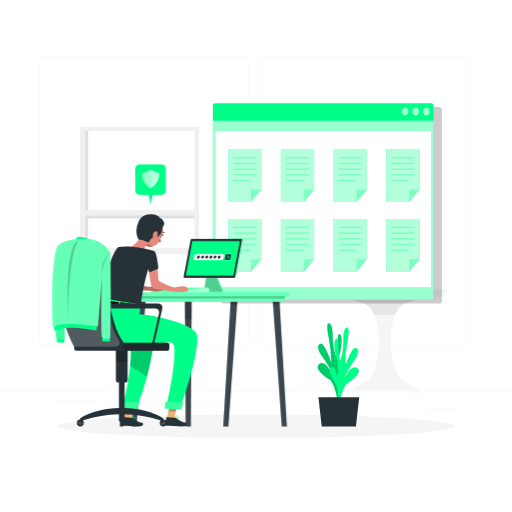
t = 0.00 s
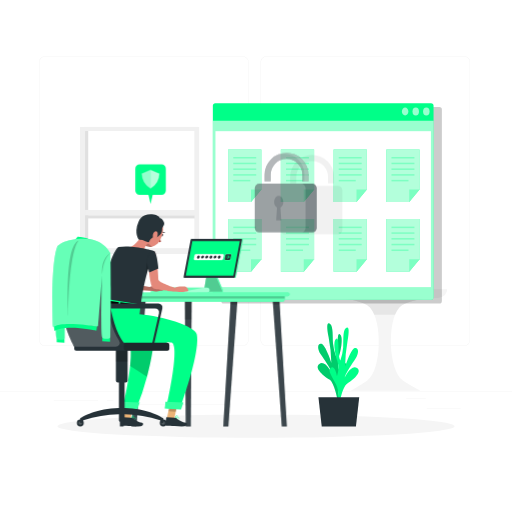
t = 0.42 s
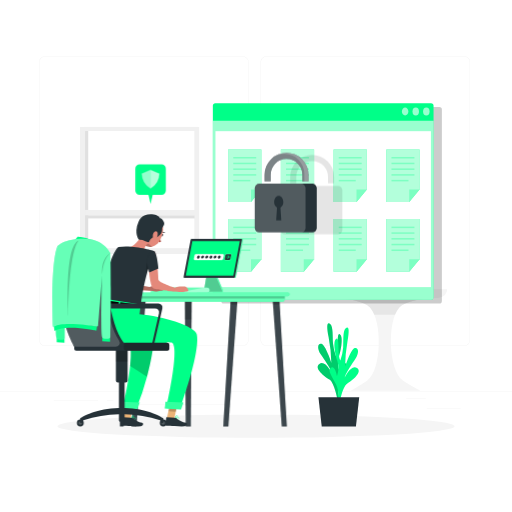
t = 0.83 s
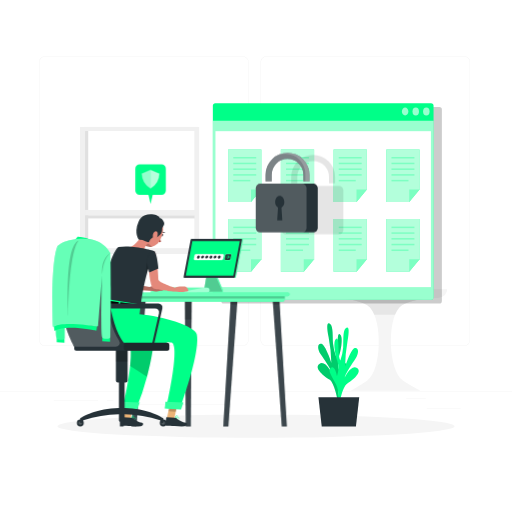
t = 1.25 s
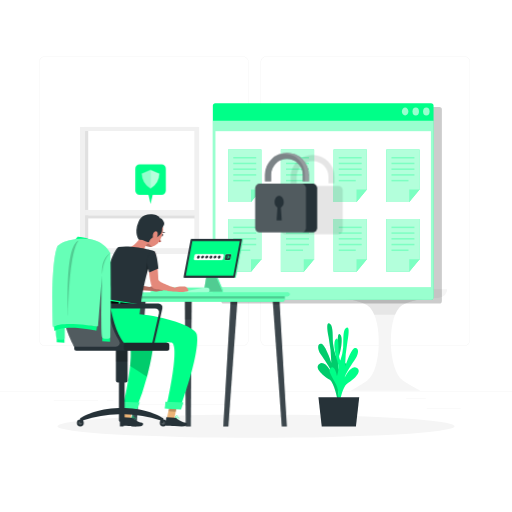
t = 1.67 s
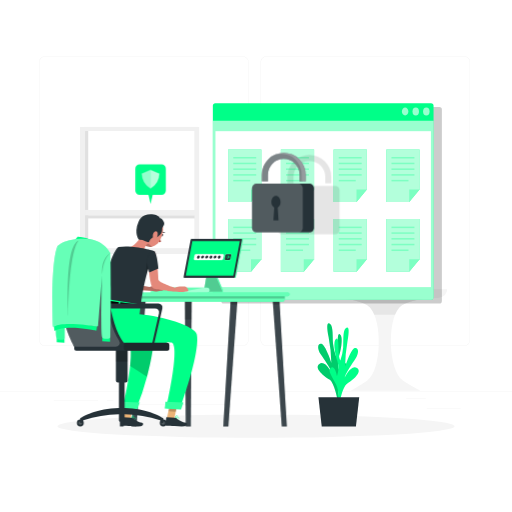
t = 2.08 s

The animated SVG that drew these frames (rendered in a browser with its animation timeline set to each time). Animation: 2 CSS @keyframes rules; one cycle of 2.50 s, repeats indefinitely.

<svg class="animated" id="freepik_stories-secure-login" xmlns="http://www.w3.org/2000/svg" viewBox="0 0 500 500" version="1.1" xmlns:xlink="http://www.w3.org/1999/xlink" xmlns:svgjs="http://svgjs.com/svgjs"><style>svg#freepik_stories-secure-login:not(.animated) .animable {opacity: 0;}svg#freepik_stories-secure-login.animated #freepik--Padlock--inject-201 {animation: 1s 1 forwards cubic-bezier(.36,-0.01,.5,1.38) fadeIn,1.5s Infinite  linear shake;animation-delay: 0s,1s;}            @keyframes fadeIn {                0% {                    opacity: 0;                }                100% {                    opacity: 1;                }            }                    @keyframes shake {                10%, 90% {                    transform: translate3d(-1px, 0, 0);                  }                  20%, 80% {                    transform: translate3d(2px, 0, 0);                  }                  30%, 50%, 70% {                    transform: translate3d(-4px, 0, 0);                  }                  40%, 60% {                    transform: translate3d(4px, 0, 0);                  }            }        </style><g id="freepik--background-complete--inject-201" class="animable" style="transform-origin: 250px 228.23px;"><rect y="382.4" width="500" height="0.25" style="fill: rgb(235, 235, 235); transform-origin: 250px 382.525px;" id="elnzx7ceuvh2i" class="animable"></rect><rect x="416.78" y="398.49" width="33.12" height="0.25" style="fill: rgb(235, 235, 235); transform-origin: 433.34px 398.615px;" id="elkmxaxoh36cd" class="animable"></rect><rect x="322.53" y="401.21" width="8.69" height="0.25" style="fill: rgb(235, 235, 235); transform-origin: 326.875px 401.335px;" id="el5w30f7et4u" class="animable"></rect><rect x="396.59" y="389.21" width="19.19" height="0.25" style="fill: rgb(235, 235, 235); transform-origin: 406.185px 389.335px;" id="eltg8h9c7yc8" class="animable"></rect><rect x="52.46" y="390.89" width="43.19" height="0.25" style="fill: rgb(235, 235, 235); transform-origin: 74.055px 391.015px;" id="elb125qitiavi" class="animable"></rect><rect x="104.56" y="390.89" width="6.33" height="0.25" style="fill: rgb(235, 235, 235); transform-origin: 107.725px 391.015px;" id="ellzmjjmgq4d" class="animable"></rect><rect x="131.47" y="395.11" width="93.68" height="0.25" style="fill: rgb(235, 235, 235); transform-origin: 178.31px 395.235px;" id="elliiidym5xi" class="animable"></rect><path d="M237,337.8H43.91a5.71,5.71,0,0,1-5.7-5.71V60.66A5.71,5.71,0,0,1,43.91,55H237a5.71,5.71,0,0,1,5.71,5.71V332.09A5.71,5.71,0,0,1,237,337.8ZM43.91,55.2a5.46,5.46,0,0,0-5.45,5.46V332.09a5.46,5.46,0,0,0,5.45,5.46H237a5.47,5.47,0,0,0,5.46-5.46V60.66A5.47,5.47,0,0,0,237,55.2Z" style="fill: rgb(235, 235, 235); transform-origin: 140.46px 196.4px;" id="elhipqmlskxwr" class="animable"></path><path d="M453.31,337.8H260.21a5.72,5.72,0,0,1-5.71-5.71V60.66A5.72,5.72,0,0,1,260.21,55h193.1A5.71,5.71,0,0,1,459,60.66V332.09A5.71,5.71,0,0,1,453.31,337.8ZM260.21,55.2a5.47,5.47,0,0,0-5.46,5.46V332.09a5.47,5.47,0,0,0,5.46,5.46h193.1a5.47,5.47,0,0,0,5.46-5.46V60.66a5.47,5.47,0,0,0-5.46-5.46Z" style="fill: rgb(235, 235, 235); transform-origin: 356.75px 196.4px;" id="elm70wgap3tij" class="animable"></path><path d="M316.54,282.45H436.69a8.24,8.24,0,0,1-7.88,8.23c-12.91.59-32.78,2.63-39.07,9.77-11.75,13.32-10.61,60.1,3.46,70.93,4.4,3.4,17.26,10.14,17.26,10.14H342.77s12-6.88,16.19-10.14c14-10.92,14.39-57.67,2.59-70.93-6.05-6.8-24.67-9-37.16-9.69A8.31,8.31,0,0,1,316.54,282.45Z" style="fill: rgb(245, 245, 245); transform-origin: 376.615px 331.985px;" id="el8lwmkk4lpb9" class="animable"></path><path d="M421.8,291.12c-12.2,1-26.82,3.39-32.06,9.33a23.74,23.74,0,0,0-4,6.88H365.59a24.5,24.5,0,0,0-4-6.88c-5.26-5.91-20-8.34-32-9.33Z" style="fill: rgb(230, 230, 230); transform-origin: 375.695px 299.225px;" id="elqdiwdaa9amk" class="animable"></path><polygon points="367.72 282.51 369.36 263.84 345.67 263.84 344.04 282.51 367.72 282.51" style="fill: rgb(235, 235, 235); transform-origin: 356.7px 273.175px;" id="elq3olt7jve2q" class="animable"></polygon><polygon points="367.72 282.51 369.36 263.84 370.63 263.84 369 282.51 367.72 282.51" style="fill: rgb(224, 224, 224); transform-origin: 369.175px 273.175px;" id="elngp9gbezejj" class="animable"></polygon><polygon points="365.47 280.61 366.77 265.74 347.92 265.74 346.62 280.61 365.47 280.61" style="fill: rgb(240, 240, 240); transform-origin: 356.695px 273.175px;" id="el3w2lcn1deg6" class="animable"></polygon><polygon points="364.03 279.38 365.11 266.97 349.37 266.97 348.28 279.38 364.03 279.38" style="fill: rgb(250, 250, 250); transform-origin: 356.695px 273.175px;" id="eln5j60nkkin9" class="animable"></polygon><polygon points="375.4 282.45 399.19 282.45 396.55 252.28 372.76 252.28 375.4 282.45" style="fill: rgb(230, 230, 230); transform-origin: 385.975px 267.365px;" id="eljcup1vffwcp" class="animable"></polygon><polygon points="375.4 282.45 374.27 282.45 371.63 252.28 372.76 252.28 375.4 282.45" style="fill: rgb(224, 224, 224); transform-origin: 373.515px 267.365px;" id="elw9z8gcd1y1i" class="animable"></polygon><polygon points="377.56 279.38 396.5 279.38 394.4 255.36 375.46 255.36 377.56 279.38" style="fill: rgb(240, 240, 240); transform-origin: 385.98px 267.37px;" id="elcnnzi3f1twj" class="animable"></polygon><polygon points="378.94 277.4 394.77 277.4 393.01 257.34 377.19 257.34 378.94 277.4" style="fill: rgb(250, 250, 250); transform-origin: 385.98px 267.37px;" id="ellanqa26xm0q" class="animable"></polygon><path d="M386.94,266.36h0a2.75,2.75,0,0,1-3.9,0h0a2.76,2.76,0,0,1,0-3.89h0a2.77,2.77,0,0,1,3.9,0h0A2.76,2.76,0,0,1,386.94,266.36Z" style="fill: rgb(235, 235, 235); transform-origin: 384.99px 264.419px;" id="eltxuy5ox81sq" class="animable"></path><path d="M385.77,269.74h0a2,2,0,0,1,2.85,0h0a2,2,0,0,1-1.42,3.44h0A2,2,0,0,1,385.77,269.74Z" style="fill: rgb(240, 240, 240); transform-origin: 387.195px 271.162px;" id="el740bpccs1z6" class="animable"></path><g id="elpot02ssxhl"><rect x="81.73" y="123.98" width="112.19" height="124.08" style="fill: rgb(224, 224, 224); transform-origin: 137.825px 186.02px; transform: rotate(180deg);" class="animable"></rect></g><g id="elhwwhj8yd7r7"><rect x="78.15" y="123.98" width="116.36" height="124.08" style="fill: rgb(240, 240, 240); transform-origin: 136.33px 186.02px; transform: rotate(180deg);" class="animable"></rect></g><g id="el1es8c3i59wi"><rect x="83.07" y="127.94" width="106.7" height="114.42" style="fill: rgb(255, 255, 255); transform-origin: 136.42px 185.15px; transform: rotate(180deg);" class="animable"></rect></g><g id="elrc0sbda9kqq"><rect x="83.07" y="127.94" width="3.09" height="114.42" style="fill: rgb(224, 224, 224); transform-origin: 84.615px 185.15px; transform: rotate(180deg);" class="animable"></rect></g><g id="elylahxcgwh5f"><rect x="136.39" y="159.65" width="3.09" height="104.22" style="fill: rgb(224, 224, 224); transform-origin: 137.935px 211.76px; transform: rotate(-90deg);" class="animable"></rect></g><g id="elqjn1e7vaxi"><rect x="83.07" y="205.04" width="108.36" height="5.18" style="fill: rgb(240, 240, 240); transform-origin: 137.25px 207.63px; transform: rotate(180deg);" class="animable"></rect></g><path d="M378.39,145.22s1-6.6-3.81-10.83-4.39-6.75-3-7.08,2.64,3.91,4.76,5.07c0,0,.07-6-2.08-8.25s-3.28-7.94-1.23-8,2.25,3.4,2.68,5.88,2.7,6,2.7,6,.44-5.4,1.83-7.62-2.31-7.3-.88-9.52,4,2,3.75,6.77-3.38,9.84-2.64,14.81c0,0,1.4-3.49,2.65-3.81s2.53-2.62,3.37-3.48,1.91,2.11,0,4.86-6.76,10.11-6,16.05Z" style="fill: rgb(230, 230, 230); transform-origin: 379.103px 128.166px;" id="elmxquzzcswip" class="animable"></path><path d="M375.51,142.22l-1.58,9.89a5,5,0,0,0,5,5.82h1.68a5,5,0,0,0,5-5.82L384,142.22Z" style="fill: rgb(245, 245, 245); transform-origin: 379.77px 150.075px;" id="elbpfja0z365o" class="animable"></path><rect x="287.94" y="154.28" width="111.4" height="5.72" style="fill: rgb(230, 230, 230); transform-origin: 343.64px 157.14px;" id="el2wqlh7sxhe" class="animable"></rect><rect x="293.07" y="133.18" width="4.91" height="21.1" style="fill: rgb(240, 240, 240); transform-origin: 295.525px 143.73px;" id="elfoom8ud7ys" class="animable"></rect><rect x="316.8" y="133.18" width="4.91" height="21.1" style="fill: rgb(240, 240, 240); transform-origin: 319.255px 143.73px;" id="elmvnoxn0c3ud" class="animable"></rect><g id="elqt417zq7o9i"><rect x="345.57" y="132.92" width="4.91" height="21.1" style="fill: rgb(240, 240, 240); transform-origin: 348.025px 143.47px; transform: rotate(-9.78deg);" class="animable"></rect></g><rect x="299.15" y="135.96" width="4.91" height="18.32" style="fill: rgb(240, 240, 240); transform-origin: 301.605px 145.12px;" id="elrr9q14mdqr" class="animable"></rect><rect x="310.43" y="135.96" width="4.91" height="18.32" style="fill: rgb(240, 240, 240); transform-origin: 312.885px 145.12px;" id="eluzavedrtv6h" class="animable"></rect><rect x="338.91" y="135.96" width="4.91" height="18.32" style="fill: rgb(240, 240, 240); transform-origin: 341.365px 145.12px;" id="elko8hs19y2c" class="animable"></rect><g id="elvqui9owpgs"><rect x="325.29" y="135.65" width="4.91" height="18.32" style="fill: rgb(240, 240, 240); transform-origin: 327.745px 144.81px; transform: rotate(-12.53deg);" class="animable"></rect></g><rect x="305.85" y="132.13" width="2.45" height="22.15" style="fill: rgb(240, 240, 240); transform-origin: 307.075px 143.205px;" id="elqugh23ec3xn" class="animable"></rect><rect x="335.04" y="132.13" width="2.45" height="22.15" style="fill: rgb(240, 240, 240); transform-origin: 336.265px 143.205px;" id="eljz0byjv7rah" class="animable"></rect><g id="elk92omujt2u"><rect x="287.94" y="197.01" width="111.4" height="5.72" style="fill: rgb(230, 230, 230); transform-origin: 343.64px 199.87px; transform: rotate(180deg);" class="animable"></rect></g><g id="elxysedekpnel"><rect x="389.31" y="175.91" width="4.91" height="21.1" style="fill: rgb(240, 240, 240); transform-origin: 391.765px 186.46px; transform: rotate(180deg);" class="animable"></rect></g><g id="elw22efmgl42"><rect x="365.58" y="175.91" width="4.91" height="21.1" style="fill: rgb(240, 240, 240); transform-origin: 368.035px 186.46px; transform: rotate(180deg);" class="animable"></rect></g><g id="elebw8sjgduhe"><rect x="336.81" y="175.65" width="4.91" height="21.1" style="fill: rgb(240, 240, 240); transform-origin: 339.265px 186.2px; transform: rotate(-170.22deg);" class="animable"></rect></g><g id="elpvs5gl3qik"><rect x="383.23" y="178.69" width="4.91" height="18.32" style="fill: rgb(240, 240, 240); transform-origin: 385.685px 187.85px; transform: rotate(180deg);" class="animable"></rect></g><g id="el8cwxmw5q4se"><rect x="371.95" y="178.69" width="4.91" height="18.32" style="fill: rgb(240, 240, 240); transform-origin: 374.405px 187.85px; transform: rotate(180deg);" class="animable"></rect></g><g id="el2273rm9ujgoi"><rect x="343.48" y="178.69" width="4.91" height="18.32" style="fill: rgb(240, 240, 240); transform-origin: 345.935px 187.85px; transform: rotate(180deg);" class="animable"></rect></g><g id="elcotgmqujjz"><rect x="357.09" y="178.38" width="4.91" height="18.32" style="fill: rgb(240, 240, 240); transform-origin: 359.545px 187.54px; transform: rotate(-167.47deg);" class="animable"></rect></g><g id="elxyu6l493ecr"><rect x="378.99" y="174.86" width="2.45" height="22.15" style="fill: rgb(240, 240, 240); transform-origin: 380.215px 185.935px; transform: rotate(180deg);" class="animable"></rect></g><g id="elamsqbl9xx3"><rect x="349.79" y="174.86" width="2.45" height="22.15" style="fill: rgb(240, 240, 240); transform-origin: 351.015px 185.935px; transform: rotate(180deg);" class="animable"></rect></g><g id="elh9cas73qvhe"><rect x="298.63" y="180.31" width="23.91" height="16.51" style="fill: rgb(245, 245, 245); transform-origin: 310.585px 188.565px; transform: rotate(180deg);" class="animable"></rect></g></g><g id="freepik--Shadow--inject-201" class="animable" style="transform-origin: 250px 416.24px;"><ellipse id="freepik--path--inject-201" cx="250" cy="416.24" rx="193.89" ry="11.32" style="fill: rgb(245, 245, 245); transform-origin: 250px 416.24px;" class="animable"></ellipse></g><g id="freepik--Plant--inject-201" class="animable" style="transform-origin: 330.513px 365.986px;"><path d="M332.47,391.23s-5-10.8.7-21.46,7.3-13.16,3.7-15.34S331.6,363,331.6,363a24,24,0,0,1-.53-15.07c2.51-7.71,4.09-20.26.66-21.61s-.65,15.66-3.63,21.46a49.82,49.82,0,0,1-2.91-12.64c-.41-6.19.23-16.08-2.48-18.61s-4.44-.79-1.78,12.88a142.9,142.9,0,0,1,2.64,24.76s-5.87-17.92-9.82-18.44-3.94,5.28-.56,10.31,9.89,14.05,10.95,18.69c0,0-6.45-13.48-12.25-9.35s5.05,12.28,9.89,15.22,8.2,21.39,8.2,21.39Z" style="fill: rgb(0, 255, 136); transform-origin: 324.507px 353.771px;" id="el05kssgyvmog" class="animable"></path><g id="elx1cwfkeb0vh"><path d="M332.47,391.23s-5-10.8.7-21.46,7.3-13.16,3.7-15.34S331.6,363,331.6,363a24,24,0,0,1-.53-15.07c2.51-7.71,4.09-20.26.66-21.61s-.65,15.66-3.63,21.46a49.82,49.82,0,0,1-2.91-12.64c-.41-6.19.23-16.08-2.48-18.61s-4.44-.79-1.78,12.88a142.9,142.9,0,0,1,2.64,24.76s-5.87-17.92-9.82-18.44-3.94,5.28-.56,10.31,9.89,14.05,10.95,18.69c0,0-6.45-13.48-12.25-9.35s5.05,12.28,9.89,15.22,8.2,21.39,8.2,21.39Z" style="opacity: 0.2; isolation: isolate; transform-origin: 324.507px 353.771px;" class="animable"></path></g><path d="M328.56,395.66s4.82-10.88-1-21.44-7.46-13.06-3.88-15.29,5.36,8.44,5.36,8.44a24,24,0,0,0,.35-15.08c-2.6-7.66-4.33-20.19-.91-21.59s.84,15.65,3.88,21.4a49.65,49.65,0,0,0,2.76-12.69c.34-6.19-.42-16.07,2.26-18.64s4.43-.85,1.93,12.85a142.37,142.37,0,0,0-2.34,24.8s5.66-18,9.6-18.58,4,5.22.68,10.3-9.71,14.2-10.73,18.85c0,0,6.29-13.58,12.14-9.53s-4.9,12.35-9.7,15.37-7.94,21.51-7.94,21.51Z" style="fill: rgb(0, 255, 136); transform-origin: 336.077px 358.053px;" id="elmamjih6979" class="animable"></path><polygon points="350.8 387.91 310.96 387.91 314.19 416.42 347.58 416.42 350.8 387.91" style="fill: rgb(38, 50, 56); transform-origin: 330.88px 402.165px;" id="elgm8ogua75qe" class="animable"></polygon></g><g id="freepik--Window--inject-201" class="animable" style="transform-origin: 319.691px 198.615px;"><g id="elu7ecxi0hqti"><rect x="216.01" y="104.4" width="215.52" height="191.98" rx="2.48" style="opacity: 0.2; isolation: isolate; transform-origin: 323.77px 200.39px;" class="animable"></rect></g><rect x="207.86" y="100.85" width="215.52" height="191.98" rx="2.48" style="fill: rgb(0, 255, 136); transform-origin: 315.62px 196.84px;" id="el65rc9e1cvsb" class="animable"></rect><g id="el0y4r36k8mdp"><path d="M207.86,118V290.36a2.3,2.3,0,0,0,2,2.48H421.32a2.3,2.3,0,0,0,2.06-2.48V118Z" style="fill: rgb(255, 255, 255); opacity: 0.6; transform-origin: 315.62px 205.42px;" class="animable"></path></g><rect x="210.41" y="128.11" width="210.41" height="152.27" style="fill: rgb(255, 255, 255); transform-origin: 315.615px 204.245px;" id="el6zt4hykzric" class="animable"></rect><g id="el7nroat0hp7k"><ellipse cx="416.34" cy="108.9" rx="3.16" ry="3.81" style="fill: rgb(255, 255, 255); opacity: 0.6; transform-origin: 416.34px 108.9px;" class="animable"></ellipse></g><g id="eln3v7w3njrp"><ellipse cx="405.99" cy="108.9" rx="3.16" ry="3.81" style="fill: rgb(255, 255, 255); opacity: 0.6; transform-origin: 405.99px 108.9px;" class="animable"></ellipse></g><g id="elmtqp78hspqn"><path d="M398.79,108.9c0,2.1-1.41,3.8-3.16,3.8s-3.15-1.7-3.15-3.8,1.41-3.81,3.15-3.81S398.79,106.79,398.79,108.9Z" style="fill: rgb(255, 255, 255); opacity: 0.6; transform-origin: 395.635px 108.895px;" class="animable"></path></g><polygon points="255.24 145.89 255.24 185.16 245.14 197.34 222.77 197.34 222.77 145.89 255.24 145.89" style="fill: rgb(0, 255, 136); transform-origin: 239.005px 171.615px;" id="elo4o2oymndb" class="animable"></polygon><g id="el2u73lvwv98v"><polygon points="255.24 145.89 255.24 185.16 245.14 197.34 222.77 197.34 222.77 145.89 255.24 145.89" style="fill: rgb(255, 255, 255); opacity: 0.7; transform-origin: 239.005px 171.615px;" class="animable"></polygon></g><g id="elwj7bnfdesqm"><polygon points="255.24 185.16 245.14 197.34 245.14 185.16 255.24 185.16" style="fill: rgb(0, 255, 136); opacity: 0.3; transform-origin: 250.19px 191.25px;" class="animable"></polygon></g><g id="ela9n1uxtftqv"><rect x="227.81" y="153.31" width="22.4" height="1.47" style="fill: rgb(0, 255, 136); opacity: 0.3; transform-origin: 239.01px 154.045px;" class="animable"></rect></g><g id="elcztxfjcbhk4"><rect x="227.81" y="158.89" width="22.4" height="1.47" style="fill: rgb(0, 255, 136); opacity: 0.3; transform-origin: 239.01px 159.625px;" class="animable"></rect></g><g id="el3yd9ierpfjd"><rect x="227.81" y="164.48" width="22.4" height="1.48" style="fill: rgb(0, 255, 136); opacity: 0.3; transform-origin: 239.01px 165.22px;" class="animable"></rect></g><g id="el27ybqdfwcgz"><rect x="227.81" y="170.07" width="22.4" height="1.47" style="fill: rgb(0, 255, 136); opacity: 0.3; transform-origin: 239.01px 170.805px;" class="animable"></rect></g><g id="elutsxl6r4ol"><rect x="227.81" y="175.66" width="16.61" height="1.48" style="fill: rgb(0, 255, 136); opacity: 0.3; transform-origin: 236.115px 176.4px;" class="animable"></rect></g><polygon points="306.74 145.89 306.74 185.16 296.64 197.34 274.27 197.34 274.27 145.89 306.74 145.89" style="fill: rgb(0, 255, 136); transform-origin: 290.505px 171.615px;" id="eli1lglkmln6" class="animable"></polygon><g id="elgplbstffbb6"><polygon points="306.74 145.89 306.74 185.16 296.64 197.34 274.27 197.34 274.27 145.89 306.74 145.89" style="fill: rgb(255, 255, 255); opacity: 0.7; transform-origin: 290.505px 171.615px;" class="animable"></polygon></g><g id="el9irv6mmzbl"><polygon points="306.74 185.16 296.64 197.34 296.64 185.16 306.74 185.16" style="fill: rgb(0, 255, 136); opacity: 0.3; transform-origin: 301.69px 191.25px;" class="animable"></polygon></g><g id="el1x2ot9e5cmgi"><rect x="279.3" y="153.31" width="22.4" height="1.47" style="fill: rgb(0, 255, 136); opacity: 0.3; transform-origin: 290.5px 154.045px;" class="animable"></rect></g><g id="elq7slyngt2"><rect x="279.3" y="158.89" width="22.4" height="1.47" style="fill: rgb(0, 255, 136); opacity: 0.3; transform-origin: 290.5px 159.625px;" class="animable"></rect></g><g id="eli26gmnl827h"><rect x="279.3" y="164.48" width="22.4" height="1.48" style="fill: rgb(0, 255, 136); opacity: 0.3; transform-origin: 290.5px 165.22px;" class="animable"></rect></g><g id="el4rvvo6o8aek"><rect x="279.3" y="170.07" width="22.4" height="1.47" style="fill: rgb(0, 255, 136); opacity: 0.3; transform-origin: 290.5px 170.805px;" class="animable"></rect></g><g id="el82e4zt2pv89"><rect x="279.3" y="175.66" width="16.61" height="1.48" style="fill: rgb(0, 255, 136); opacity: 0.3; transform-origin: 287.605px 176.4px;" class="animable"></rect></g><polygon points="358.24 145.89 358.24 185.16 348.14 197.34 325.77 197.34 325.77 145.89 358.24 145.89" style="fill: rgb(0, 255, 136); transform-origin: 342.005px 171.615px;" id="el1mke0u11izk" class="animable"></polygon><g id="elbetvsswbee7"><polygon points="358.24 145.89 358.24 185.16 348.14 197.34 325.77 197.34 325.77 145.89 358.24 145.89" style="fill: rgb(255, 255, 255); opacity: 0.7; transform-origin: 342.005px 171.615px;" class="animable"></polygon></g><g id="elog7zmzr61q"><polygon points="358.24 185.16 348.14 197.34 348.14 185.16 358.24 185.16" style="fill: rgb(0, 255, 136); opacity: 0.3; transform-origin: 353.19px 191.25px;" class="animable"></polygon></g><g id="elf89vqowwum6"><rect x="330.8" y="153.31" width="22.4" height="1.47" style="fill: rgb(0, 255, 136); opacity: 0.3; transform-origin: 342px 154.045px;" class="animable"></rect></g><g id="el4ems92y0old"><rect x="330.8" y="158.89" width="22.4" height="1.47" style="fill: rgb(0, 255, 136); opacity: 0.3; transform-origin: 342px 159.625px;" class="animable"></rect></g><g id="elbrrh933l6yb"><rect x="330.8" y="164.48" width="22.4" height="1.48" style="fill: rgb(0, 255, 136); opacity: 0.3; transform-origin: 342px 165.22px;" class="animable"></rect></g><g id="elsp89lnzxk2"><rect x="330.8" y="170.07" width="22.4" height="1.47" style="fill: rgb(0, 255, 136); opacity: 0.3; transform-origin: 342px 170.805px;" class="animable"></rect></g><g id="elidkp2cutv4"><rect x="330.8" y="175.66" width="16.61" height="1.48" style="fill: rgb(0, 255, 136); opacity: 0.3; transform-origin: 339.105px 176.4px;" class="animable"></rect></g><polygon points="409.74 145.89 409.74 185.16 399.63 197.34 377.27 197.34 377.27 145.89 409.74 145.89" style="fill: rgb(0, 255, 136); transform-origin: 393.505px 171.615px;" id="el56icwrdqclq" class="animable"></polygon><g id="elaqi6ru4ohsh"><polygon points="409.74 145.89 409.74 185.16 399.63 197.34 377.27 197.34 377.27 145.89 409.74 145.89" style="fill: rgb(255, 255, 255); opacity: 0.7; transform-origin: 393.505px 171.615px;" class="animable"></polygon></g><g id="eluzj15yvrpoq"><polygon points="409.74 185.16 399.63 197.34 399.63 185.16 409.74 185.16" style="fill: rgb(0, 255, 136); opacity: 0.3; transform-origin: 404.685px 191.25px;" class="animable"></polygon></g><g id="elxsh91chjs1d"><rect x="382.3" y="153.31" width="22.4" height="1.47" style="fill: rgb(0, 255, 136); opacity: 0.3; transform-origin: 393.5px 154.045px;" class="animable"></rect></g><g id="elfrlvcyid3us"><rect x="382.3" y="158.89" width="22.4" height="1.47" style="fill: rgb(0, 255, 136); opacity: 0.3; transform-origin: 393.5px 159.625px;" class="animable"></rect></g><g id="elnwux6av3g6h"><rect x="382.3" y="164.48" width="22.4" height="1.48" style="fill: rgb(0, 255, 136); opacity: 0.3; transform-origin: 393.5px 165.22px;" class="animable"></rect></g><g id="el2jdqqc5z497"><rect x="382.3" y="170.07" width="22.4" height="1.47" style="fill: rgb(0, 255, 136); opacity: 0.3; transform-origin: 393.5px 170.805px;" class="animable"></rect></g><g id="elpi7fku8ocwh"><rect x="382.3" y="175.66" width="16.61" height="1.48" style="fill: rgb(0, 255, 136); opacity: 0.3; transform-origin: 390.605px 176.4px;" class="animable"></rect></g><polygon points="255.24 213.89 255.24 253.16 245.14 265.34 222.77 265.34 222.77 213.89 255.24 213.89" style="fill: rgb(0, 255, 136); transform-origin: 239.005px 239.615px;" id="elt5gn3yr8s9" class="animable"></polygon><g id="elntq0x8gxqnc"><polygon points="255.24 213.89 255.24 253.16 245.14 265.34 222.77 265.34 222.77 213.89 255.24 213.89" style="fill: rgb(255, 255, 255); opacity: 0.7; transform-origin: 239.005px 239.615px;" class="animable"></polygon></g><g id="elf7i9449ts1"><polygon points="255.24 253.16 245.14 265.34 245.14 253.16 255.24 253.16" style="fill: rgb(0, 255, 136); opacity: 0.3; transform-origin: 250.19px 259.25px;" class="animable"></polygon></g><g id="elak4ocvu5dv"><rect x="227.81" y="221.31" width="22.4" height="1.47" style="fill: rgb(0, 255, 136); opacity: 0.3; transform-origin: 239.01px 222.045px;" class="animable"></rect></g><g id="elzp1rkajquwm"><rect x="227.81" y="226.89" width="22.4" height="1.47" style="fill: rgb(0, 255, 136); opacity: 0.3; transform-origin: 239.01px 227.625px;" class="animable"></rect></g><g id="elng2l0lg827a"><rect x="227.81" y="232.48" width="22.4" height="1.48" style="fill: rgb(0, 255, 136); opacity: 0.3; transform-origin: 239.01px 233.22px;" class="animable"></rect></g><g id="elfryqfzpmle4"><rect x="227.81" y="238.07" width="22.4" height="1.48" style="fill: rgb(0, 255, 136); opacity: 0.3; transform-origin: 239.01px 238.81px;" class="animable"></rect></g><g id="elspgd1tmnezq"><rect x="227.81" y="243.66" width="16.61" height="1.47" style="fill: rgb(0, 255, 136); opacity: 0.3; transform-origin: 236.115px 244.395px;" class="animable"></rect></g><polygon points="306.74 213.89 306.74 253.16 296.64 265.34 274.27 265.34 274.27 213.89 306.74 213.89" style="fill: rgb(0, 255, 136); transform-origin: 290.505px 239.615px;" id="el4hhis0175f6" class="animable"></polygon><g id="eluo1x17n8aj"><polygon points="306.74 213.89 306.74 253.16 296.64 265.34 274.27 265.34 274.27 213.89 306.74 213.89" style="fill: rgb(255, 255, 255); opacity: 0.7; transform-origin: 290.505px 239.615px;" class="animable"></polygon></g><g id="el4rxrayikif7"><polygon points="306.74 253.16 296.64 265.34 296.64 253.16 306.74 253.16" style="fill: rgb(0, 255, 136); opacity: 0.3; transform-origin: 301.69px 259.25px;" class="animable"></polygon></g><g id="elp1ihmj12e4"><rect x="279.3" y="221.31" width="22.4" height="1.47" style="fill: rgb(0, 255, 136); opacity: 0.3; transform-origin: 290.5px 222.045px;" class="animable"></rect></g><g id="elg1hcwcmfhxb"><rect x="279.3" y="226.89" width="22.4" height="1.47" style="fill: rgb(0, 255, 136); opacity: 0.3; transform-origin: 290.5px 227.625px;" class="animable"></rect></g><g id="elx7yzf4x1ouc"><rect x="279.3" y="232.48" width="22.4" height="1.48" style="fill: rgb(0, 255, 136); opacity: 0.3; transform-origin: 290.5px 233.22px;" class="animable"></rect></g><g id="elidiks1ndaif"><rect x="279.3" y="238.07" width="22.4" height="1.48" style="fill: rgb(0, 255, 136); opacity: 0.3; transform-origin: 290.5px 238.81px;" class="animable"></rect></g><g id="elu57lttrh8zm"><rect x="279.3" y="243.66" width="16.61" height="1.47" style="fill: rgb(0, 255, 136); opacity: 0.3; transform-origin: 287.605px 244.395px;" class="animable"></rect></g><polygon points="358.24 213.89 358.24 253.16 348.14 265.34 325.77 265.34 325.77 213.89 358.24 213.89" style="fill: rgb(0, 255, 136); transform-origin: 342.005px 239.615px;" id="elrjgoyvj202a" class="animable"></polygon><g id="el2ghxd3lwdh9"><polygon points="358.24 213.89 358.24 253.16 348.14 265.34 325.77 265.34 325.77 213.89 358.24 213.89" style="fill: rgb(255, 255, 255); opacity: 0.7; transform-origin: 342.005px 239.615px;" class="animable"></polygon></g><g id="ele7jy3h8qziq"><polygon points="358.24 253.16 348.14 265.34 348.14 253.16 358.24 253.16" style="fill: rgb(0, 255, 136); opacity: 0.3; transform-origin: 353.19px 259.25px;" class="animable"></polygon></g><g id="ely3jcfiiyi79"><rect x="330.8" y="221.31" width="22.4" height="1.47" style="fill: rgb(0, 255, 136); opacity: 0.3; transform-origin: 342px 222.045px;" class="animable"></rect></g><g id="elqgthzw5m7eo"><rect x="330.8" y="226.89" width="22.4" height="1.47" style="fill: rgb(0, 255, 136); opacity: 0.3; transform-origin: 342px 227.625px;" class="animable"></rect></g><g id="elkijk4hb87"><rect x="330.8" y="232.48" width="22.4" height="1.48" style="fill: rgb(0, 255, 136); opacity: 0.3; transform-origin: 342px 233.22px;" class="animable"></rect></g><g id="el7s8jg93q17l"><rect x="330.8" y="238.07" width="22.4" height="1.48" style="fill: rgb(0, 255, 136); opacity: 0.3; transform-origin: 342px 238.81px;" class="animable"></rect></g><g id="elz3mocw0oog"><rect x="330.8" y="243.66" width="16.61" height="1.47" style="fill: rgb(0, 255, 136); opacity: 0.3; transform-origin: 339.105px 244.395px;" class="animable"></rect></g><polygon points="409.74 213.89 409.74 253.16 399.63 265.34 377.27 265.34 377.27 213.89 409.74 213.89" style="fill: rgb(0, 255, 136); transform-origin: 393.505px 239.615px;" id="elycu1rfqkya" class="animable"></polygon><g id="elqh4ac8ks4u"><polygon points="409.74 213.89 409.74 253.16 399.63 265.34 377.27 265.34 377.27 213.89 409.74 213.89" style="fill: rgb(255, 255, 255); opacity: 0.7; transform-origin: 393.505px 239.615px;" class="animable"></polygon></g><g id="elh5hk1dm519r"><polygon points="409.74 253.16 399.63 265.34 399.63 253.16 409.74 253.16" style="fill: rgb(0, 255, 136); opacity: 0.3; transform-origin: 404.685px 259.25px;" class="animable"></polygon></g><g id="elr8sf1tvfd4o"><rect x="382.3" y="221.31" width="22.4" height="1.47" style="fill: rgb(0, 255, 136); opacity: 0.3; transform-origin: 393.5px 222.045px;" class="animable"></rect></g><g id="eljrhj1ia4wk"><rect x="382.3" y="226.89" width="22.4" height="1.47" style="fill: rgb(0, 255, 136); opacity: 0.3; transform-origin: 393.5px 227.625px;" class="animable"></rect></g><g id="elmfropbv7oj8"><rect x="382.3" y="232.48" width="22.4" height="1.48" style="fill: rgb(0, 255, 136); opacity: 0.3; transform-origin: 393.5px 233.22px;" class="animable"></rect></g><g id="eld9oqpjih33b"><rect x="382.3" y="238.07" width="22.4" height="1.48" style="fill: rgb(0, 255, 136); opacity: 0.3; transform-origin: 393.5px 238.81px;" class="animable"></rect></g><g id="elx23kmvbcd5n"><rect x="382.3" y="243.66" width="16.61" height="1.47" style="fill: rgb(0, 255, 136); opacity: 0.3; transform-origin: 390.605px 244.395px;" class="animable"></rect></g></g><g id="freepik--Padlock--inject-201" class="animable animator-active" style="transform-origin: 291.545px 189.04px;"><g id="el9xrrr6pmuh"><rect x="273.78" y="181.35" width="60.53" height="47.54" rx="4.35" style="opacity: 0.1; isolation: isolate; transform-origin: 304.045px 205.12px;" class="animable"></rect></g><g id="elg7bufxg7au"><g style="opacity: 0.1; isolation: isolate; transform-origin: 304.79px 165.165px;" class="animable"><path d="M326.25,179.14h-6v-6.49a15.46,15.46,0,1,0-30.92,0v6.49h-6v-6.49a21.46,21.46,0,1,1,42.92,0Z" id="elp71yrtgkhj" class="animable" style="transform-origin: 304.79px 165.165px;"></path></g></g><rect x="248.78" y="179.35" width="60.53" height="47.54" rx="4.35" style="fill: rgb(38, 50, 56); transform-origin: 279.045px 203.12px;" id="el1ucjjkfkiss" class="animable"></rect><g id="el5yekx1k4hbf"><rect x="248.78" y="179.35" width="49.58" height="47.54" rx="4.35" style="fill: rgb(255, 255, 255); opacity: 0.2; transform-origin: 273.57px 203.12px;" class="animable"></rect></g><path d="M276.61,197.19c0-3.28-2-5.94-4.46-5.94s-4.45,2.66-4.45,5.94a6.16,6.16,0,0,0,2.79,5.5l-.83,12.4h5l-.82-12.4A6.18,6.18,0,0,0,276.61,197.19Z" style="fill: rgb(38, 50, 56); transform-origin: 272.155px 203.17px;" id="elc650q9sitmt" class="animable"></path><path d="M301.25,177.14h-6v-6.49a15.46,15.46,0,1,0-30.92,0v6.49h-6v-6.49a21.46,21.46,0,1,1,42.92,0Z" style="fill: rgb(38, 50, 56); transform-origin: 279.79px 163.165px;" id="ele83w6llz46e" class="animable"></path><g id="elchqgh2nu0x"><g style="opacity: 0.4; transform-origin: 279.79px 163.165px;" class="animable"><path d="M301.25,177.14h-6v-6.49a15.46,15.46,0,1,0-30.92,0v6.49h-6v-6.49a21.46,21.46,0,1,1,42.92,0Z" style="fill: rgb(255, 255, 255); transform-origin: 279.79px 163.165px;" id="elyofun0uus2f" class="animable"></path></g></g><g id="elu9l2km7n4x"><path d="M301.25,170.65v6.49h-4.07v-7.23a19.6,19.6,0,0,0-19.61-19.6,19.07,19.07,0,0,0-11,3.45,21.44,21.44,0,0,1,34.67,16.89Z" style="fill: rgb(255, 255, 255); opacity: 0.2; transform-origin: 283.91px 163.166px;" class="animable"></path></g></g><g id="freepik--Desk--inject-201" class="animable" style="transform-origin: 204.235px 324.77px;"><path d="M216.46,285.63H192.22v-.93h5.47a1.58,1.58,0,0,0,1.54-1.3l2.45-14.58.48-2.87h8.3l7.43,17.52A1.55,1.55,0,0,1,216.46,285.63Z" style="fill: rgb(0, 255, 136); transform-origin: 205.118px 275.79px;" id="elzcasbsi7v8c" class="animable"></path><g id="el4543eh77c8g"><path d="M216.46,285.63H192.22v-.93h5.47a1.58,1.58,0,0,0,1.54-1.3l2.45-14.58.48-2.87h8.3l7.43,17.52A1.55,1.55,0,0,1,216.46,285.63Z" style="fill: rgb(255, 255, 255); opacity: 0.4; isolation: isolate; transform-origin: 205.118px 275.79px;" class="animable"></path></g><g id="elney2t54ie2"><path d="M216.49,284.7h-18.8a1.58,1.58,0,0,0,1.54-1.3l2.45-14.58h8.7L217,283.93A.55.55,0,0,1,216.49,284.7Z" style="opacity: 0.2; isolation: isolate; transform-origin: 207.368px 276.76px;" class="animable"></path></g><path d="M229.49,271.32H181a.71.71,0,0,1-.72-.88L187.18,234a1.12,1.12,0,0,1,1-.88h48.48a.7.7,0,0,1,.71.88l-6.88,36.43A1.12,1.12,0,0,1,229.49,271.32Z" style="fill: rgb(0, 255, 136); transform-origin: 208.826px 252.22px;" id="el0znbgdlrb2wc" class="animable"></path><g id="eljpn5jhfg8to"><path d="M229.49,271.32H181a.71.71,0,0,1-.72-.88L187.18,234a1.12,1.12,0,0,1,1-.88h48.48a.7.7,0,0,1,.71.88l-6.88,36.43A1.12,1.12,0,0,1,229.49,271.32Z" style="fill: rgb(255, 255, 255); opacity: 0.4; isolation: isolate; transform-origin: 208.826px 252.22px;" class="animable"></path></g><path d="M228.49,271.32H180a.71.71,0,0,1-.72-.88L186.18,234a1.12,1.12,0,0,1,1-.88h48.48a.7.7,0,0,1,.71.88l-6.88,36.43A1.12,1.12,0,0,1,228.49,271.32Z" style="fill: rgb(38, 50, 56); transform-origin: 207.826px 252.22px;" id="elqcdrpr95cra" class="animable"></path><polygon points="227.85 269.08 181.49 269.08 187.87 235.37 234.22 235.37 227.85 269.08" style="fill: rgb(0, 255, 136); transform-origin: 207.855px 252.225px;" id="elepvvmg4zuek" class="animable"></polygon><path d="M147.05,285.63v-1.14l18.66-3.77h36.51a2.45,2.45,0,0,1,2.45,2.45h0a2.46,2.46,0,0,1-2.45,2.46Z" style="fill: rgb(0, 255, 136); transform-origin: 175.86px 283.175px;" id="eltxoo36ybb7j" class="animable"></path><g id="elcumxmowdzt"><path d="M204.67,283.18a2.45,2.45,0,0,1-.71,1.73,2.48,2.48,0,0,1-1.74.72H147.05V284.5l18.67-3.78h36.5A2.45,2.45,0,0,1,204.67,283.18Z" style="fill: rgb(255, 255, 255); opacity: 0.4; isolation: isolate; transform-origin: 175.86px 283.175px;" class="animable"></path></g><g id="el1g3fgbwu8ar"><path d="M204.67,283.18a2.45,2.45,0,0,1-.71,1.73,2.48,2.48,0,0,1-1.74.72H180.05V284.5l18.67-3.78h3.5A2.45,2.45,0,0,1,204.67,283.18Z" style="fill: rgb(255, 255, 255); opacity: 0.4; isolation: isolate; transform-origin: 192.36px 283.175px;" class="animable"></path></g><polygon points="218.01 416.42 223.01 416.42 231.98 291.48 225.35 291.48 218.01 416.42" style="fill: rgb(38, 50, 56); transform-origin: 224.995px 353.95px;" id="elpken5vxqlv" class="animable"></polygon><g id="el9j9fr42na8i"><polygon points="218.01 416.42 223.01 416.42 231.54 297.68 231.98 291.68 225.35 291.68 225 297.68 218.01 416.42" style="fill: rgb(255, 255, 255); opacity: 0.1; isolation: isolate; transform-origin: 224.995px 354.05px;" class="animable"></polygon></g><g id="elcyrqfa5gjzj"><polygon points="225 297.38 231.54 297.38 231.98 291.68 225.35 291.68 225 297.38" style="opacity: 0.2; isolation: isolate; transform-origin: 228.49px 294.53px;" class="animable"></polygon></g><polygon points="181.36 416.42 186.35 416.42 187.17 291.48 180.54 291.48 181.36 416.42" style="fill: rgb(38, 50, 56); transform-origin: 183.855px 353.95px;" id="elv8xb34576g" class="animable"></polygon><g id="elxxr45t923cq"><polygon points="180.54 291.68 180.67 311.84 181.35 416.42 186.35 416.42 187.03 311.84 187.16 291.68 180.54 291.68" style="fill: rgb(255, 255, 255); opacity: 0.1; isolation: isolate; transform-origin: 183.85px 354.05px;" class="animable"></polygon></g><g id="el43c9apnflc"><polygon points="180.54 291.68 180.67 312.06 187.03 312.06 187.16 291.68 180.54 291.68" style="opacity: 0.2; isolation: isolate; transform-origin: 183.85px 301.87px;" class="animable"></polygon></g><polygon points="128.33 416.42 133.32 416.42 142.3 291.48 135.67 291.48 128.33 416.42" style="fill: rgb(38, 50, 56); transform-origin: 135.315px 353.95px;" id="el4kqh5vu2oy" class="animable"></polygon><g id="el4racsqcqjp"><polygon points="128.32 416.42 133.32 416.42 141.86 297.68 142.3 291.68 135.67 291.68 135.31 297.68 128.32 416.42" style="fill: rgb(255, 255, 255); opacity: 0.1; isolation: isolate; transform-origin: 135.31px 354.05px;" class="animable"></polygon></g><g id="eleew9yshtvh8"><polygon points="135.31 297.38 141.86 297.38 142.3 291.68 135.67 291.68 135.31 297.38" style="opacity: 0.2; isolation: isolate; transform-origin: 138.805px 294.53px;" class="animable"></polygon></g><polygon points="275.15 416.42 280.14 416.42 272.8 291.48 266.18 291.48 275.15 416.42" style="fill: rgb(38, 50, 56); transform-origin: 273.16px 353.95px;" id="ela6s459xhqu4" class="animable"></polygon><g id="elkzvb80hrp3q"><polygon points="266.18 291.68 266.62 297.68 275.15 416.42 280.14 416.42 273.16 297.68 272.8 291.68 266.18 291.68" style="fill: rgb(255, 255, 255); opacity: 0.1; isolation: isolate; transform-origin: 273.16px 354.05px;" class="animable"></polygon></g><g id="elczdxozlcmbr"><polygon points="272.8 291.68 266.18 291.68 266.62 297.38 273.16 297.38 272.8 291.68" style="opacity: 0.2; isolation: isolate; transform-origin: 269.67px 294.53px;" class="animable"></polygon></g><g id="elppsmczgv4g8"><path d="M132.58,288.35H275.89a2.16,2.16,0,0,1,2.16,2.16v4.1a0,0,0,0,1,0,0H130.42a0,0,0,0,1,0,0v-4.1A2.16,2.16,0,0,1,132.58,288.35Z" style="fill: rgb(0, 255, 136); transform-origin: 204.235px 291.48px; transform: rotate(180deg);" class="animable"></path></g><g id="el4o2q1fzw7cl"><path d="M132.58,288.35H275.89a2.16,2.16,0,0,1,2.16,2.16v4.1a0,0,0,0,1,0,0H130.42a0,0,0,0,1,0,0v-4.1A2.16,2.16,0,0,1,132.58,288.35Z" style="fill: rgb(255, 255, 255); opacity: 0.4; isolation: isolate; transform-origin: 204.235px 291.48px; transform: rotate(180deg);" class="animable"></path></g><g id="el7kewbkx7gwb"><rect x="130.42" y="288.35" width="147.64" height="3.13" style="opacity: 0.2; isolation: isolate; transform-origin: 204.24px 289.915px; transform: rotate(180deg);" class="animable"></rect></g><path d="M127.32,289.16H281.15a1.76,1.76,0,0,0,1.76-1.76h0a1.76,1.76,0,0,0-1.76-1.76H127.32a1.76,1.76,0,0,0-1.76,1.76h0A1.76,1.76,0,0,0,127.32,289.16Z" style="fill: rgb(0, 255, 136); transform-origin: 204.235px 287.4px;" id="elggwyyi4c5tk" class="animable"></path><g id="el1d3mfg5n3zs"><path d="M127.32,289.16H281.15a1.76,1.76,0,0,0,1.76-1.76h0a1.76,1.76,0,0,0-1.76-1.76H127.32a1.76,1.76,0,0,0-1.76,1.76h0A1.76,1.76,0,0,0,127.32,289.16Z" style="fill: rgb(255, 255, 255); opacity: 0.4; isolation: isolate; transform-origin: 204.235px 287.4px;" class="animable"></path></g><g id="elzq1bxsqyg3"><path d="M190.44,254.26a1.5,1.5,0,0,1-1.46-1.78l.62-3.19a1.93,1.93,0,0,1,1.88-1.55h26a1.47,1.47,0,0,1,1.15.55,1.44,1.44,0,0,1,.31,1.23l-.62,3.19a1.91,1.91,0,0,1-1.87,1.55Z" style="fill: rgb(255, 255, 255); opacity: 0.3; isolation: isolate; transform-origin: 203.963px 251px;" class="animable"></path></g><path d="M216.45,253.76h-26a1,1,0,0,1-1-1.18l.63-3.2a1.4,1.4,0,0,1,1.38-1.14h26a1,1,0,0,1,1,1.18l-.62,3.2A1.41,1.41,0,0,1,216.45,253.76Z" style="fill: rgb(255, 255, 255); transform-origin: 203.955px 251px;" id="el9xkytrglwpr" class="animable"></path><g id="elskhi9a7v0vk"><ellipse cx="193.8" cy="251" rx="1.61" ry="1.28" style="fill: rgb(38, 50, 56); transform-origin: 193.8px 251px; transform: rotate(-55.03deg);" class="animable"></ellipse></g><path d="M199.23,251a1.84,1.84,0,0,1-1.66,1.51A1.16,1.16,0,0,1,196.5,251a1.85,1.85,0,0,1,1.66-1.51A1.15,1.15,0,0,1,199.23,251Z" style="fill: rgb(38, 50, 56); transform-origin: 197.867px 251px;" id="elswqqbzl7ee" class="animable"></path><path d="M203.3,251a1.85,1.85,0,0,1-1.66,1.51,1.16,1.16,0,0,1-1.08-1.51,1.86,1.86,0,0,1,1.67-1.51A1.16,1.16,0,0,1,203.3,251Z" style="fill: rgb(38, 50, 56); transform-origin: 201.93px 251px;" id="elzzl2zlw657" class="animable"></path><g id="elfp46bhz0l"><ellipse cx="206" cy="251" rx="1.61" ry="1.28" style="fill: rgb(38, 50, 56); transform-origin: 206px 251px; transform: rotate(-55.03deg);" class="animable"></ellipse></g><path d="M211.43,251a1.86,1.86,0,0,1-1.67,1.51,1.16,1.16,0,0,1-1.07-1.51,1.86,1.86,0,0,1,1.66-1.51A1.16,1.16,0,0,1,211.43,251Z" style="fill: rgb(38, 50, 56); transform-origin: 210.06px 251px;" id="elgw3igdok6ma" class="animable"></path><g id="el9eovqojiuce"><ellipse cx="214.12" cy="251" rx="1.61" ry="1.28" style="fill: rgb(38, 50, 56); transform-origin: 214.12px 251px; transform: rotate(-55.03deg);" class="animable"></ellipse></g><g id="elt986bcwc54a"><path d="M220.08,254.26a1.12,1.12,0,0,1-.88-.41,1.14,1.14,0,0,1-.23-1l.79-4a1.49,1.49,0,0,1,1.42-1.18h4a1.12,1.12,0,0,1,.88.41,1.14,1.14,0,0,1,.23,1l-.79,4a1.49,1.49,0,0,1-1.42,1.18Z" style="fill: rgb(255, 255, 255); opacity: 0.3; isolation: isolate; transform-origin: 222.63px 250.965px;" class="animable"></path></g><path d="M220.08,253.76h4A1,1,0,0,0,225,253l.79-4a.62.62,0,0,0-.62-.78h-4a1,1,0,0,0-.93.78l-.79,4A.62.62,0,0,0,220.08,253.76Z" style="fill: rgb(38, 50, 56); transform-origin: 222.622px 250.99px;" id="elejcddm1m4m" class="animable"></path><path d="M222.11,252.75a.2.2,0,0,1-.16-.07.27.27,0,0,1,.07-.36l1.59-1.32-1.06-1.32a.26.26,0,0,1,.07-.36.26.26,0,0,1,.35,0l1.2,1.5a.26.26,0,0,1-.07.36l-1.79,1.5A.31.31,0,0,1,222.11,252.75Z" style="fill: rgb(0, 255, 136); transform-origin: 223.062px 251.001px;" id="el3s3c2dm4vsb" class="animable"></path><path d="M223.91,251.25h-2.7a.2.2,0,0,1-.2-.25.32.32,0,0,1,.3-.25H224a.2.2,0,0,1,.2.25A.32.32,0,0,1,223.91,251.25Z" style="fill: rgb(0, 255, 136); transform-origin: 222.605px 251px;" id="elox3498y0tpl" class="animable"></path></g><g id="freepik--speech-bubble--inject-201" class="animable" style="transform-origin: 147.05px 179.745px;"><g id="elrbpispv00im"><rect x="132.15" y="160.39" width="29.8" height="29.8" rx="4.12" style="fill: rgb(0, 255, 136); transform-origin: 147.05px 175.29px; transform: rotate(180deg);" class="animable"></rect></g><polygon points="144.72 189.08 147.05 199.1 149.38 189.08 144.72 189.08" style="fill: rgb(0, 255, 136); transform-origin: 147.05px 194.09px;" id="elwe8g194g5jj" class="animable"></polygon><g id="elp57i3489jg"><path d="M146.79,184.23a17.69,17.69,0,0,1-8.62-14.54v-.32l8.87-3.78,8.86,3.78v.32a17.63,17.63,0,0,1-8.61,14.54l-.26.16Z" style="fill: rgb(255, 255, 255); opacity: 0.3; transform-origin: 147.035px 174.99px;" class="animable"></path></g><g id="eldaf1iw5j0x5"><path d="M147.05,166.14l8.37,3.56a17,17,0,0,1-8.37,14.11Z" style="fill: rgb(255, 255, 255); opacity: 0.6; transform-origin: 151.235px 174.975px;" class="animable"></path></g><g id="elfkrwswxcyk4"><path d="M147.05,166.14l-8.38,3.56a17,17,0,0,0,8.38,14.11Z" style="fill: rgb(255, 255, 255); opacity: 0.4; transform-origin: 142.86px 174.975px;" class="animable"></path></g></g><g id="freepik--Character--inject-201" class="animable" style="transform-origin: 121.896px 312.794px;"><g id="freepik--group--inject-201" class="animable" style="transform-origin: 141.925px 312.771px;"><path d="M139,279.11l7,1.05a26.09,26.09,0,0,1,4.88-1.05,32.94,32.94,0,0,1,5.4,0s3.17,1.19,3.17,4.22c0,0-7.39,2-10.22.79L139,283.33Z" style="fill: rgb(228, 137, 123); transform-origin: 149.225px 281.754px;" id="el4sk4ukh3llv" class="animable"></path><g id="el5f34g38w678"><path d="M139,279.11l7,1.05a26.09,26.09,0,0,1,4.88-1.05,32.94,32.94,0,0,1,5.4,0s3.17,1.19,3.17,4.22c0,0-7.39,2-10.22.79L139,283.33Z" style="opacity: 0.2; isolation: isolate; transform-origin: 149.225px 281.754px;" class="animable"></path></g><path d="M156.34,231.84a17.94,17.94,0,0,0,.84,4.23,2.33,2.33,0,0,1-2.44,0Z" style="fill: rgb(170, 71, 61); transform-origin: 155.96px 234.127px;" id="elwbpplynxy6l" class="animable"></path><path d="M159.07,229.84c-.27.65-.75,1.07-1.08.93s-.36-.76-.1-1.41.75-1.06,1.08-.93S159.33,229.2,159.07,229.84Z" style="fill: rgb(38, 50, 56); transform-origin: 158.48px 229.601px;" id="el7w5mcssoso9" class="animable"></path><path d="M160.71,227.6a.31.31,0,0,1-.18,0,4.12,4.12,0,0,0-3.55-.3.36.36,0,1,1-.33-.65,4.76,4.76,0,0,1,4.25.33.36.36,0,0,1,.12.5A.34.34,0,0,1,160.71,227.6Z" style="fill: rgb(38, 50, 56); transform-origin: 158.762px 226.956px;" id="eltm1hoavivj" class="animable"></path><path d="M154.39,237.28c-.23.28-.46.55-.71.8a9.94,9.94,0,0,1-5.19,2.85,11.09,11.09,0,0,1-1.52.2,9.07,9.07,0,0,1-7.23-2.9,8.93,8.93,0,0,1-1.86-3.1c-1.79-4.8,0-8.58,2.59-15.23a9.76,9.76,0,0,1,16.26-3.31C161.91,222.05,158.43,232.08,154.39,237.28Z" style="fill: rgb(228, 137, 123); transform-origin: 148.246px 227.335px;" id="elfcu90amvd8" class="animable"></path><g id="elpkc7w75mkh"><path d="M148.49,240.93a11.09,11.09,0,0,1-1.52.2,9.07,9.07,0,0,1-7.23-2.9,10.68,10.68,0,0,1,2.15-1.67A14,14,0,0,1,148.49,240.93Z" style="opacity: 0.2; isolation: isolate; transform-origin: 144.115px 238.854px;" class="animable"></path></g><path d="M126.93,241.18c.66,4.68,10.9,6.43,10.9,6.43s5,2.3,5.26.3c-2.09-2.42-2.32-4.53-1.6-6.38a9.1,9.1,0,0,1,2.06-3,17.76,17.76,0,0,1,1.49-1.38l-3.13-12.82C139.66,229.23,132,240.48,126.93,241.18Z" style="fill: rgb(228, 137, 123); transform-origin: 135.985px 236.529px;" id="elnss6h0h6ag" class="animable"></path><path d="M156.15,213s2.19-.27,3.87,3.81c1.41,3.43-1.92,4.18-1.77,7.83s-3.2,5.68-3.2,5.68-2.8,2.42-5.19,1.11c0,0-3.12,1.53-3.94,4.2s-5.65-2.15-10-1.42c0,0-2.94-2.75-2.72-9.43a23.08,23.08,0,0,1,2.1-8.38,11.38,11.38,0,0,1,6.24-6.2C146.51,207.94,155.22,209.62,156.15,213Z" style="fill: rgb(38, 50, 56); transform-origin: 146.779px 222.805px;" id="elfz0uew0gt6u" class="animable"></path><path d="M149.26,229.42a4.6,4.6,0,0,0,.86,3.85c1.06,1.16,2.77-.31,3.46-2.34.6-1.81.81-4.64-.75-5S149.59,227.47,149.26,229.42Z" style="fill: rgb(228, 137, 123); transform-origin: 151.587px 229.783px;" id="elimqmwu2afc" class="animable"></path><path d="M150.36,245.05q-2.15,6-3.84,11.5c-.72,2.28-1.38,4.51-2,6.66q-.76,2.71-1.42,5.26c-.21.82-.42,1.63-.62,2.43-1.1,4.41-2,8.43-2.69,12a158.65,158.65,0,0,0-2.59,16.87L98,294.83c1.36-6.74,2.42-12.63,3.9-19,.82-3.48,1.75-7.1,3-11.07.84-2.85,1.82-5.88,3-9.17,3.94-11.3,7.57-14.43,7.57-14.43C130.46,238.76,150.36,245.05,150.36,245.05Z" style="fill: rgb(38, 50, 56); transform-origin: 124.18px 270.192px;" id="elp98lwyqnfs" class="animable"></path><path d="M163.41,279.84l7,1.05a26.09,26.09,0,0,1,4.88-1.05,33.08,33.08,0,0,1,5.41,0s3.16,1.19,3.16,4.22c0,0-7.38,2-10.22.79l-10.22-.79Z" style="fill: rgb(228, 137, 123); transform-origin: 173.635px 282.484px;" id="elzgbx0b81jm" class="animable"></path><polygon points="120.08 409.11 127.39 409.24 131.03 392.39 123.73 392.26 120.08 409.11" style="fill: rgb(235, 179, 118); transform-origin: 125.555px 400.75px;" id="elygu3iech5h" class="animable"></polygon><g id="els0ow6zl9k4"><polygon points="123.73 392.26 131.03 392.4 128.95 402.03 121.72 401.55 123.73 392.26" style="opacity: 0.2; isolation: isolate; transform-origin: 126.375px 397.145px;" class="animable"></polygon></g><path d="M143.57,367.85a229.19,229.19,0,0,1-10.65,31.44l-13.33-1s5.47-21.37,7.45-40.95c1.23-12.08,1.12-22.08-2.42-22.85-2.22-.49-7.43-.48-14.11-.32V309.27c18.73,3.85,37.37,11.1,38.79,16.92C151.28,334.38,147.82,351.72,143.57,367.85Z" style="fill: rgb(0, 255, 136); transform-origin: 130.191px 354.28px;" id="el5ktvkq0x87x" class="animable"></path><polygon points="118.17 398.89 134.05 399.95 136.39 393.08 118.89 392.27 118.17 398.89" style="fill: rgb(0, 255, 136); transform-origin: 127.28px 396.11px;" id="elbfic1xpio2h" class="animable"></polygon><g id="elz7abqluqfw"><polygon points="118.17 398.89 134.05 399.95 136.39 393.08 118.89 392.27 118.17 398.89" style="fill: rgb(255, 255, 255); opacity: 0.2; transform-origin: 127.28px 396.11px;" class="animable"></polygon></g><path d="M128.49,408.88l.15,0s.17.05.19.07,0,0,0,0h.06a8.89,8.89,0,0,0,1.9.38,1.93,1.93,0,0,0,1.39-.27.9.9,0,0,0,.27-.94.68.68,0,0,0-.37-.51,3,3,0,0,0-2,.38,2.64,2.64,0,0,0,.72-1.67.7.7,0,0,0-.62-.56,1.13,1.13,0,0,0-.81.19c-.77.66-.89,2.73-.89,2.85h0Zm.79-.42-.15.08a3.6,3.6,0,0,1,.61-2.23.48.48,0,0,1,.37-.14l.09,0c.24,0,.29.16.3.26A3.45,3.45,0,0,1,129.28,408.46Zm.1.36c.88-.49,2.13-1,2.6-.81a.32.32,0,0,1,.17.25.61.61,0,0,1-.16.6C131.63,409.18,130.67,409.16,129.38,408.82Z" style="fill: rgb(0, 255, 136); transform-origin: 130.484px 407.555px;" id="elbeehaiczxq9" class="animable"></path><path d="M128.32,408l-8.19-.51a.52.52,0,0,0-.57.46h0l-.8,6.45a1.29,1.29,0,0,0,1.19,1.37c2.86.13,4.23.05,7.83.25a67.52,67.52,0,0,0,9.62.3c3-.29,2.67-3.3,1.36-3.44-3.13-.36-7.26-2.65-9.22-4.39A2,2,0,0,0,128.32,408Z" style="fill: rgb(38, 50, 56); transform-origin: 129.239px 411.931px;" id="el6gnizc197bh" class="animable"></path><g id="elrrn35d72wvg"><path d="M143.57,367.85c-5-3.15-10.81-6.86-16.53-10.53,1.23-12.08,1.12-22.08-2.42-22.85-2.22-.49-7.43-.48-14.11-.32V309.27c18.73,3.85,37.37,11.1,38.79,16.92C151.28,334.38,147.82,351.72,143.57,367.85Z" style="opacity: 0.2; isolation: isolate; transform-origin: 130.191px 338.56px;" class="animable"></path></g><polygon points="162.81 409.11 170.12 409.24 173.76 392.39 166.46 392.26 162.81 409.11" style="fill: rgb(235, 179, 118); transform-origin: 168.285px 400.75px;" id="elzsu0qq3xmia" class="animable"></polygon><g id="eljkxw65ua77i"><polygon points="166.46 392.26 173.76 392.4 171.68 402.03 164.45 401.55 166.46 392.26" style="opacity: 0.2; isolation: isolate; transform-origin: 169.105px 397.145px;" class="animable"></polygon></g><path d="M136.27,306.83l1.18-9.44L99.28,291.1S86.79,315.84,92.9,328c5.61,11.12,65.27,4.49,74.45,6.5s-5,63.81-5,63.81l13.34,1s20.6-55.6,16.37-73.09C190.18,318.57,158.73,308.46,136.27,306.83Z" style="fill: rgb(0, 255, 136); transform-origin: 141.925px 345.205px;" id="elks0uscp94wh" class="animable"></path><polygon points="160.9 398.89 176.78 399.95 179.12 393.08 161.62 392.27 160.9 398.89" style="fill: rgb(0, 255, 136); transform-origin: 170.01px 396.11px;" id="elndd3sm0pze" class="animable"></polygon><g id="elwyggupvd94s"><polygon points="160.9 398.89 176.78 399.95 179.12 393.08 161.62 392.27 160.9 398.89" style="fill: rgb(255, 255, 255); opacity: 0.2; transform-origin: 170.01px 396.11px;" class="animable"></polygon></g><path d="M171.22,408.88l.15,0s.17.05.19.07,0,0,0,0h.06a8.89,8.89,0,0,0,1.9.38,1.93,1.93,0,0,0,1.39-.27.9.9,0,0,0,.27-.94.68.68,0,0,0-.37-.51,3,3,0,0,0-2,.38,2.64,2.64,0,0,0,.72-1.67.7.7,0,0,0-.62-.56,1.13,1.13,0,0,0-.81.19c-.77.66-.89,2.73-.89,2.85h0Zm.79-.42-.15.08a3.6,3.6,0,0,1,.61-2.23.48.48,0,0,1,.37-.14l.09,0c.24,0,.29.16.3.26A3.4,3.4,0,0,1,172,408.46Zm.1.36c.88-.49,2.13-1,2.6-.81a.32.32,0,0,1,.17.25.61.61,0,0,1-.16.6C174.36,409.18,173.4,409.16,172.11,408.82Z" style="fill: rgb(0, 255, 136); transform-origin: 173.214px 407.555px;" id="elgxcdjai8xjl" class="animable"></path><path d="M171.05,408l-8.19-.51a.52.52,0,0,0-.57.46h0l-.8,6.45a1.29,1.29,0,0,0,1.19,1.37c2.86.13,4.23.05,7.83.25a67.52,67.52,0,0,0,9.62.3c3.05-.29,2.68-3.3,1.36-3.44-3.13-.36-7.26-2.65-9.22-4.39A2,2,0,0,0,171.05,408Z" style="fill: rgb(38, 50, 56); transform-origin: 171.979px 411.931px;" id="elpg1s8uy4o7q" class="animable"></path><polygon points="97.88 295.4 115.56 297.72 116.14 295.11 98.42 292.53 97.88 295.4" id="elde2hdagu0ek" class="animable" style="transform-origin: 107.01px 295.125px;"></polygon><polygon points="117.61 295.13 117.39 297.72 133.74 299.97 133.74 297.4 117.61 295.13" id="el7c3a05khwn5" class="animable" style="transform-origin: 125.565px 297.55px;"></polygon><polygon points="134.75 297.55 134.75 299.97 137.13 300.28 137.13 297.94 134.75 297.55" id="el7k2us2wdxt5" class="animable" style="transform-origin: 135.94px 298.915px;"></polygon><g id="elq8z11g2vc4p"><path d="M146.52,256.55c-.72,2.28-1.38,4.51-2,6.66q-.76,2.71-1.42,5.26c-1.23-6.7,1-14.7,1-14.7Z" style="opacity: 0.2; isolation: isolate; transform-origin: 144.625px 261.12px;" class="animable"></path></g><path d="M150.36,245c3.19.65,4.24,25.44,4.38,28.08s15.66,7.77,15.66,7.77v3.61s-16.64-1.16-20.53-2.75S145,257.16,145,257.16Z" style="fill: rgb(228, 137, 123); transform-origin: 157.7px 264.73px;" id="el4k8hekt89oc" class="animable"></path><path d="M150.36,245c2.93.91,4.38,17.26,4.38,17.26L145.68,266l-2.25-9.09s-.64-1.85.62-5.75C145.88,245.47,150.36,245,150.36,245Z" style="fill: rgb(38, 50, 56); transform-origin: 149.004px 255.5px;" id="elqmas7d4avtn" class="animable"></path></g><path d="M82.78,326.52H155a7.91,7.91,0,0,1,7.91,7.91v4.23a0,0,0,0,1,0,0H74.87a0,0,0,0,1,0,0v-4.23a7.91,7.91,0,0,1,7.91-7.91Z" style="fill: rgb(0, 255, 136); transform-origin: 118.89px 332.59px;" id="el089klrvtjbb" class="animable"></path><path d="M106.27,296.45h48.49a3.88,3.88,0,0,1,3.78,4.76l-8.67,37.45h-2l7.38-32.82a3.87,3.87,0,0,0-3.78-4.73H107.26Z" style="fill: rgb(38, 50, 56); transform-origin: 132.456px 317.555px;" id="el9lrd79ggd1j" class="animable"></path><path d="M124.63,340v31.65a1.84,1.84,0,0,1-1.84,1.84H115a1.84,1.84,0,0,1-1.84-1.84V340Z" style="fill: rgb(38, 50, 56); transform-origin: 118.895px 356.745px;" id="elj1gscihba3s" class="animable"></path><path d="M81.79,413.06a3.36,3.36,0,1,0-3.36,3.36A3.36,3.36,0,0,0,81.79,413.06Z" style="fill: rgb(38, 50, 56); transform-origin: 78.43px 413.06px;" id="elexzgzwq4u8" class="animable"></path><g id="ele2c78jb52kp"><path d="M80.11,413.06a1.68,1.68,0,1,0-1.68,1.68A1.69,1.69,0,0,0,80.11,413.06Z" style="fill: rgb(255, 255, 255); opacity: 0.2; transform-origin: 78.43px 413.06px;" class="animable"></path></g><path d="M162.74,413.06a3.37,3.37,0,1,0-3.36,3.36A3.37,3.37,0,0,0,162.74,413.06Z" style="fill: rgb(38, 50, 56); transform-origin: 159.37px 413.05px;" id="elp35gwr4r9db" class="animable"></path><g id="elvsrjrymaq7d"><path d="M161.06,413.06a1.68,1.68,0,1,0-1.68,1.68A1.69,1.69,0,0,0,161.06,413.06Z" style="fill: rgb(255, 255, 255); opacity: 0.2; transform-origin: 159.38px 413.06px;" class="animable"></path></g><path d="M121.68,398.3V362.12h-5.56V398.3c-21.66.56-34.83,8.13-37.46,9.79a1,1,0,0,0-.49.9v3a1.06,1.06,0,0,0,1.06,1.07h0a1.07,1.07,0,0,0,.92-.54l1.29-2.26a121.92,121.92,0,0,1,34.68-5.74v6a1.37,1.37,0,0,0,1.38,1.37h2.81a1.37,1.37,0,0,0,1.37-1.37v-6a121.94,121.94,0,0,1,34.69,5.74l1.28,2.26a1.07,1.07,0,0,0,.93.54h0a1.07,1.07,0,0,0,1.06-1.07v-3a1,1,0,0,0-.49-.9C156.51,406.43,143.35,398.86,121.68,398.3Z" style="fill: rgb(38, 50, 56); transform-origin: 118.905px 387.59px;" id="ell1ba52rbrk" class="animable"></path><rect x="117.08" y="409.69" width="3.65" height="6.73" style="fill: rgb(38, 50, 56); transform-origin: 118.905px 413.055px;" id="elyw5qh4smmzb" class="animable"></rect><g id="elugp10fl80vi"><rect x="113.19" y="339.97" width="11.44" height="13.15" style="opacity: 0.2; isolation: isolate; transform-origin: 118.91px 346.545px;" class="animable"></rect></g><path d="M165.35,336.71v3.78a1.93,1.93,0,0,1-1.94,1.93h-89a1.92,1.92,0,0,1-1.93-1.93v-3.78a1.93,1.93,0,0,1,1.93-1.93h89A1.94,1.94,0,0,1,165.35,336.71Z" style="fill: rgb(38, 50, 56); transform-origin: 118.915px 338.6px;" id="elg6raarpj77l" class="animable"></path><path d="M124.4,338.66H72.47S56,311.22,56,265.88V249.23a12.4,12.4,0,0,1,12.4-12.39h22a12.39,12.39,0,0,1,12.39,12C103.42,272.24,106.86,322.83,124.4,338.66Z" style="fill: rgb(38, 50, 56); transform-origin: 90.2px 287.75px;" id="el2l6wysvn8e4" class="animable"></path><g id="el18b01mqhbx9"><path d="M113,338.66H74.81a3.92,3.92,0,0,1-3.5-2.12C67.55,329.3,56,303.87,56,265.88V249.23a12.39,12.39,0,0,1,12.39-12.39h19a12.39,12.39,0,0,1,12.39,12c.57,20.87,3.37,63.48,16.47,83.61A4,4,0,0,1,113,338.66Z" style="fill: rgb(255, 255, 255); opacity: 0.2; transform-origin: 86.4583px 287.75px;" class="animable"></path></g><g id="elvgue9jew1ff"><path d="M165.35,336.71v3.78a1.93,1.93,0,0,1-1.93,1.93H123.53a2.6,2.6,0,0,1-2.61-2.6v-2.43a2.61,2.61,0,0,1,2.61-2.61h39.88A1.94,1.94,0,0,1,165.35,336.71Z" style="opacity: 0.2; isolation: isolate; transform-origin: 143.135px 338.6px;" class="animable"></path></g><path d="M72.45,235.37l3.3-4.32s14.09.64,14.43,5.79S72.45,235.37,72.45,235.37Z" style="fill: rgb(0, 255, 136); transform-origin: 81.3174px 234.926px;" id="elnybozdfxm2g" class="animable"></path><path d="M63.19,248.3s.86,22.9,0,82c0,2-7.46,1.92-8,0-1.79-6.73,0-60.47,0-60.47" style="fill: rgb(0, 255, 136); transform-origin: 58.9833px 290.035px;" id="el4fsnv0fggs7" class="animable"></path><polygon points="55.36 330.6 62.95 330.86 62.95 334.65 55.36 334.26 55.36 330.6" style="fill: rgb(0, 255, 136); transform-origin: 59.155px 332.625px;" id="elxppulhhjtnj" class="animable"></polygon><g id="el4cz4n54uh3j"><path d="M63.19,248.3s.86,22.9,0,82c0,2-7.46,1.92-8,0-1.79-6.73,0-60.47,0-60.47" style="fill: rgb(255, 255, 255); opacity: 0.2; isolation: isolate; transform-origin: 58.9833px 290.035px;" class="animable"></path></g><path d="M51.61,318.22c-.41-10.9-1.9-61,4.36-77.6,0,0,5.89-7.48,25.82-7.48s25.93,14.15,25.93,14.15.86,22.89,0,82c0,2-7.46,1.93-8,0-1.79-6.72,0-60.47,0-60.47l-4,48.9a1.21,1.21,0,0,1-1.38,1.09c-6.29-1-34-4.89-41.33.11A.91.91,0,0,1,51.61,318.22Z" style="fill: rgb(0, 255, 136); transform-origin: 79.6304px 281.952px;" id="el53bxy3njrwq" class="animable"></path><polygon points="99.89 329.59 107.48 329.85 107.48 333.64 99.89 333.25 99.89 329.59" style="fill: rgb(0, 255, 136); transform-origin: 103.685px 331.615px;" id="elsn9ntljbx3" class="animable"></polygon><path d="M94.75,318.86l-.6,4s-30.93-6.74-40.95.44l-.6-4.43S60.34,311.73,94.75,318.86Z" style="fill: rgb(0, 255, 136); transform-origin: 73.675px 319.497px;" id="el4qu8a5zllzb" class="animable"></path><g id="eld8ws963vula"><path d="M51.61,318.22c-.41-10.9-1.9-61,4.36-77.6,0,0,5.89-7.48,25.82-7.48s25.93,14.15,25.93,14.15.86,22.89,0,82c0,2-7.46,1.93-8,0-1.79-6.72,0-60.47,0-60.47l-4,48.9a1.21,1.21,0,0,1-1.38,1.09c-6.29-1-34-4.89-41.33.11A.91.91,0,0,1,51.61,318.22Z" style="fill: rgb(255, 255, 255); opacity: 0.4; isolation: isolate; transform-origin: 79.6304px 281.952px;" class="animable"></path></g><g id="elrco72jvlj9"><path d="M99.75,268.82s.44-15.52,8-21.53C107.72,247.29,98.3,251.34,99.75,268.82Z" style="opacity: 0.2; isolation: isolate; transform-origin: 103.674px 258.055px;" class="animable"></path></g><g id="el99e0wbtktm"><path d="M77.07,234.93s-9.1,5-10.55,73.13C66.52,308.06,62.56,239.33,77.07,234.93Z" style="opacity: 0.2; isolation: isolate; transform-origin: 71.5481px 271.495px;" class="animable"></path></g></g><defs>     <filter id="active" height="200%">         <feMorphology in="SourceAlpha" result="DILATED" operator="dilate" radius="2"></feMorphology>                <feFlood flood-color="#32DFEC" flood-opacity="1" result="PINK"></feFlood>        <feComposite in="PINK" in2="DILATED" operator="in" result="OUTLINE"></feComposite>        <feMerge>            <feMergeNode in="OUTLINE"></feMergeNode>            <feMergeNode in="SourceGraphic"></feMergeNode>        </feMerge>    </filter>    <filter id="hover" height="200%">        <feMorphology in="SourceAlpha" result="DILATED" operator="dilate" radius="2"></feMorphology>                <feFlood flood-color="#ff0000" flood-opacity="0.5" result="PINK"></feFlood>        <feComposite in="PINK" in2="DILATED" operator="in" result="OUTLINE"></feComposite>        <feMerge>            <feMergeNode in="OUTLINE"></feMergeNode>            <feMergeNode in="SourceGraphic"></feMergeNode>        </feMerge>            <feColorMatrix type="matrix" values="0   0   0   0   0                0   1   0   0   0                0   0   0   0   0                0   0   0   1   0 "></feColorMatrix>    </filter></defs></svg>